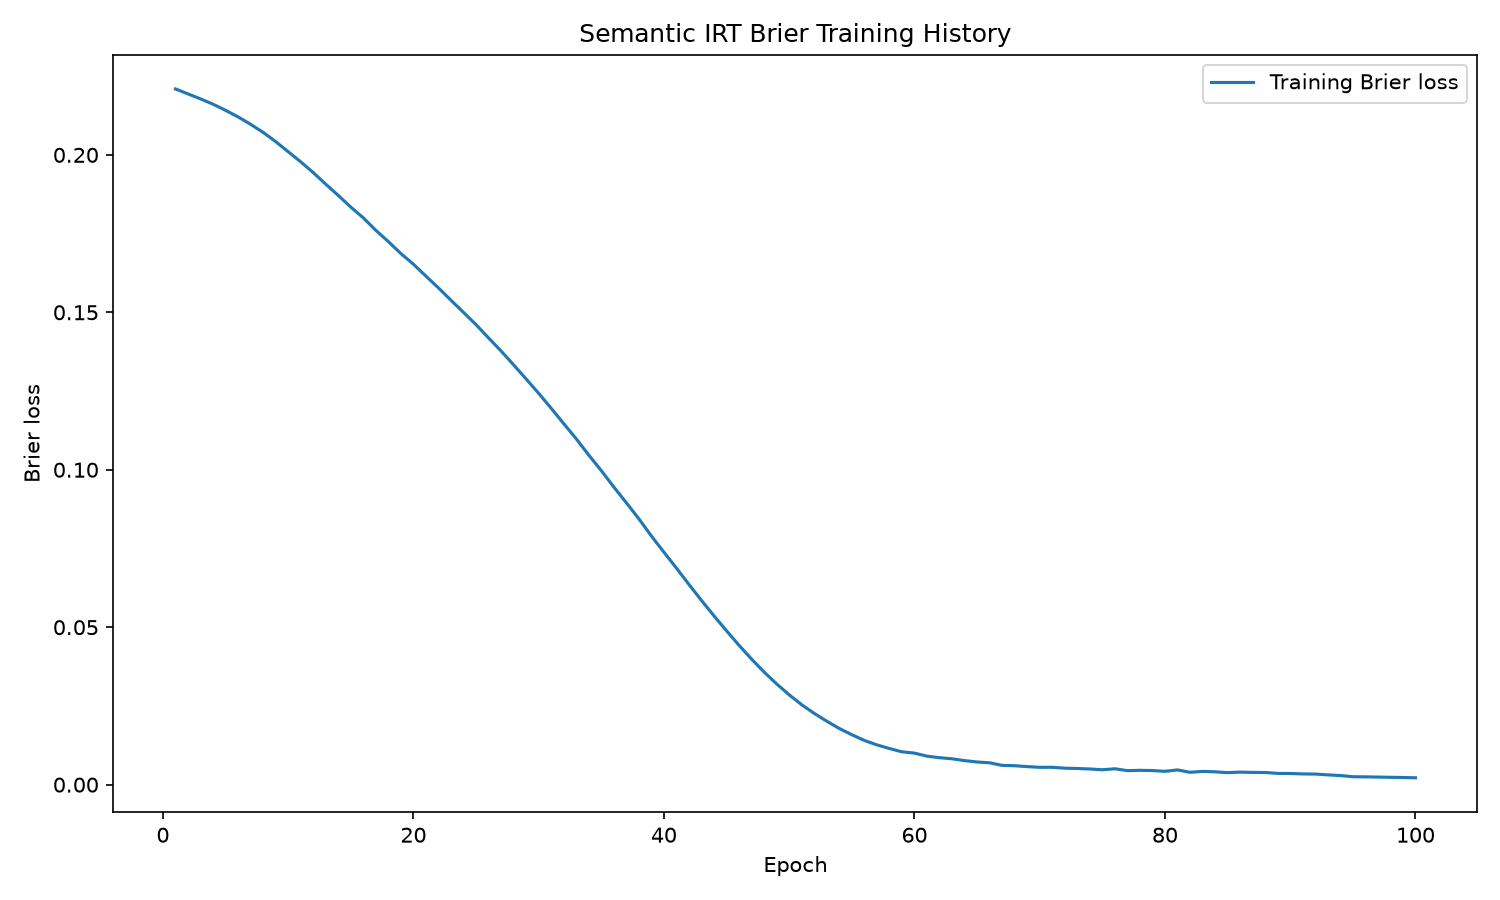

Values plotted in this chart, from the file beside it:
epoch, training_loss, training_brier
1, 0.2209, 0.2197
2, 0.2194, 0.2181
3, 0.2178, 0.2165
4, 0.2161, 0.2146
5, 0.2142, 0.2126
6, 0.2121, 0.2103
7, 0.2097, 0.2077
8, 0.2071, 0.2049
9, 0.2042, 0.2018
10, 0.201, 0.1986
11, 0.1978, 0.1952
12, 0.1944, 0.1916
13, 0.1907, 0.188
14, 0.1871, 0.1844
15, 0.1834, 0.1807
16, 0.18, 0.1769
17, 0.176, 0.1733
18, 0.1725, 0.1696
19, 0.1687, 0.1659
20, 0.1653, 0.1622
21, 0.1615, 0.1585
22, 0.1577, 0.1547
23, 0.1538, 0.1508
24, 0.15, 0.1469
25, 0.1461, 0.1428
26, 0.1419, 0.1386
27, 0.1377, 0.1342
28, 0.1333, 0.1298
29, 0.1288, 0.1252
30, 0.1243, 0.1205
31, 0.1195, 0.1157
32, 0.1146, 0.1108
33, 0.1098, 0.1058
34, 0.1047, 0.1007
35, 0.09972, 0.09559
36, 0.09451, 0.09042
37, 0.08952, 0.08522
38, 0.08441, 0.08008
39, 0.07895, 0.07483
40, 0.07382, 0.06974
41, 0.06876, 0.06454
42, 0.06356, 0.05948
43, 0.05849, 0.05452
44, 0.05358, 0.04971
45, 0.04886, 0.04515
46, 0.04422, 0.04071
47, 0.03987, 0.03657
48, 0.03574, 0.0327
49, 0.03199, 0.02911
50, 0.02853, 0.02594
51, 0.02538, 0.02306
52, 0.02263, 0.0205
53, 0.02016, 0.01817
54, 0.01784, 0.01617
55, 0.01586, 0.01439
56, 0.01404, 0.01288
57, 0.01264, 0.01168
58, 0.01148, 0.01064
59, 0.01044, 0.009801
60, 0.01001, 0.009164
... 40 more rows
